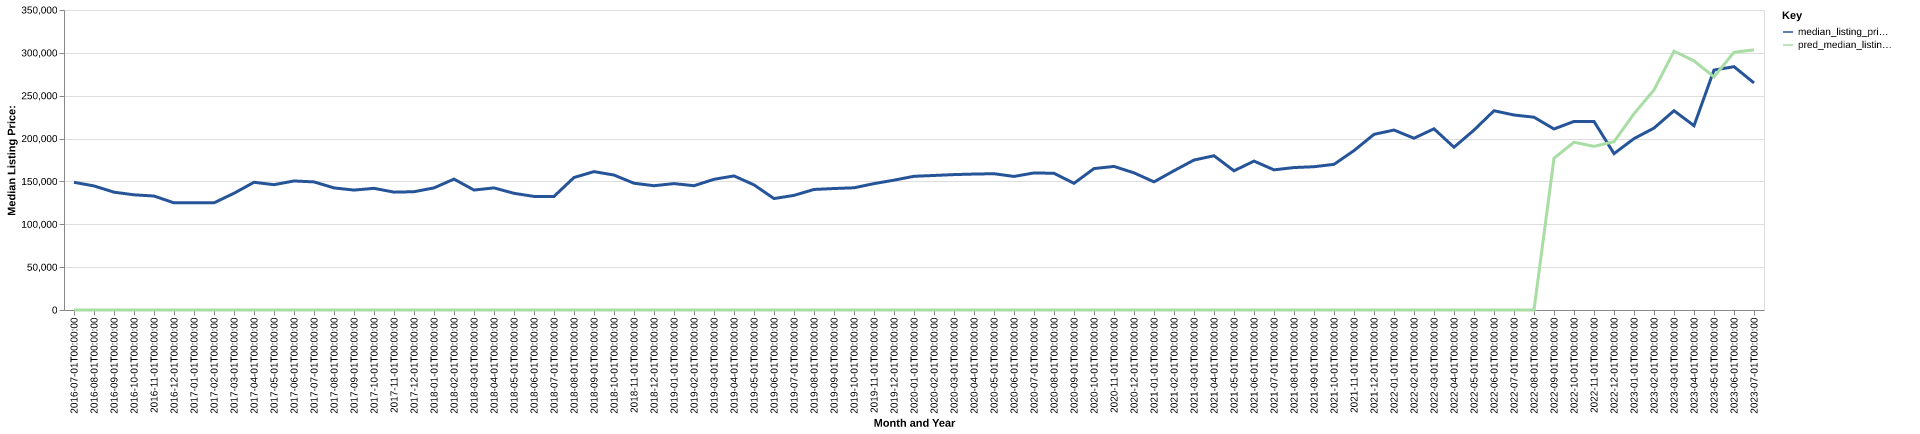

The data file committed next to this chart (first rows):
date, time_idx, median_listing_price, thirty_year_interest_rate_five, month, county_name, active_listing_count, median_days_on_market, pred_median_listing_price, month_year
2016-07-01, 0, 149000, 3.72, 7, itawamba, ms, 76.0, 57.0, 0, Jul-2016
2016-08-01, 1, 144750, 3.73, 8, itawamba, ms, 80.0, 52.0, 0, Aug-2016
2016-09-01, 2, 137450, 3.66, 9, itawamba, ms, 82.0, 65.0, 0, Sep-2016
2016-10-01, 3, 134375, 3.64, 10, itawamba, ms, 89.0, 73.0, 0, Oct-2016
2016-11-01, 4, 132975, 3.66, 11, itawamba, ms, 90.0, 88.0, 0, Nov-2016
2016-12-01, 5, 125000, 3.48, 12, itawamba, ms, 86.0, 97.0, 0, Dec-2016
2017-01-01, 6, 125000, 3.45, 1, itawamba, ms, 85.0, 119.0, 0, Jan-2017
2017-02-01, 7, 125000, 3.5, 2, itawamba, ms, 89.0, 129.0, 0, Feb-2017
2017-03-01, 8, 136200, 3.52, 3, itawamba, ms, 88.0, 105.0, 0, Mar-2017
2017-04-01, 9, 149000, 4.03, 4, itawamba, ms, 89.0, 83.0, 0, Apr-2017
2017-05-01, 10, 146200, 4.32, 5, itawamba, ms, 84.0, 95.0, 0, May-2017
2017-06-01, 11, 150550, 4.2, 6, itawamba, ms, 84.0, 109.0, 0, Jun-2017
2017-07-01, 12, 149450, 4.19, 7, itawamba, ms, 81.0, 106.0, 0, Jul-2017
2017-08-01, 13, 142450, 4.3, 8, itawamba, ms, 71.0, 92.0, 0, Aug-2017
2017-09-01, 14, 139900, 4.1, 9, itawamba, ms, 71.0, 75.0, 0, Sep-2017
2017-10-01, 15, 141950, 4.05, 10, itawamba, ms, 72.0, 84.0, 0, Oct-2017
2017-11-01, 16, 137500, 3.94, 11, itawamba, ms, 72.0, 87.0, 0, Nov-2017
2017-12-01, 17, 138000, 4.03, 12, itawamba, ms, 69.0, 101.0, 0, Dec-2017
2018-01-01, 18, 142450, 3.93, 1, itawamba, ms, 69.0, 113.0, 0, Jan-2018
2018-02-01, 19, 152725, 3.83, 2, itawamba, ms, 64.0, 106.0, 0, Feb-2018
2018-03-01, 20, 139950, 3.94, 3, itawamba, ms, 69.0, 79.0, 0, Mar-2018
2018-04-01, 21, 142450, 3.95, 4, itawamba, ms, 79.0, 75.0, 0, Apr-2018
2018-05-01, 22, 136125, 3.99, 5, itawamba, ms, 80.0, 82.0, 0, May-2018
2018-06-01, 23, 132500, 4.15, 6, itawamba, ms, 77.0, 89.0, 0, Jun-2018
2018-07-01, 24, 132500, 4.4, 7, itawamba, ms, 76.0, 106.0, 0, Jul-2018
2018-08-01, 25, 154575, 4.46, 8, itawamba, ms, 71.0, 106.0, 0, Aug-2018
2018-09-01, 26, 161450, 4.58, 9, itawamba, ms, 69.0, 98.0, 0, Sep-2018
2018-10-01, 27, 157450, 4.66, 10, itawamba, ms, 65.0, 96.0, 0, Oct-2018
2018-11-01, 28, 147875, 4.62, 11, itawamba, ms, 66.0, 109.0, 0, Nov-2018
2018-12-01, 29, 145000, 4.54, 12, itawamba, ms, 71.0, 110.0, 0, Dec-2018
2019-01-01, 30, 147475, 4.6, 1, itawamba, ms, 66.0, 94.0, 0, Jan-2019
2019-02-01, 31, 145000, 4.72, 2, itawamba, ms, 61.0, 94.0, 0, Feb-2019
2019-03-01, 32, 152479, 4.9, 3, itawamba, ms, 60.0, 91.0, 0, Mar-2019
2019-04-01, 33, 156429, 4.94, 4, itawamba, ms, 55.0, 98.0, 0, Apr-2019
2019-05-01, 34, 146000, 4.75, 5, itawamba, ms, 55.0, 93.0, 0, May-2019
2019-06-01, 35, 130000, 4.51, 6, itawamba, ms, 57.0, 60.0, 0, Jun-2019
2019-07-01, 36, 133750, 4.41, 7, itawamba, ms, 70.0, 66.0, 0, Jul-2019
2019-08-01, 37, 140630, 4.41, 8, itawamba, ms, 68.0, 74.0, 0, Aug-2019
2019-09-01, 38, 141724, 4.2, 9, itawamba, ms, 67.0, 73.0, 0, Sep-2019
2019-10-01, 39, 142575, 4.14, 10, itawamba, ms, 65.0, 77.0, 0, Oct-2019
2019-11-01, 40, 147450, 3.84, 11, itawamba, ms, 64.0, 86.0, 0, Nov-2019
2019-12-01, 41, 151475, 3.81, 12, itawamba, ms, 62.0, 94.0, 0, Dec-2019
2020-01-01, 42, 156000, 3.75, 1, itawamba, ms, 56.0, 85.0, 0, Jan-2020
2020-02-01, 43, 156950, 3.73, 2, itawamba, ms, 65.0, 80.0, 0, Feb-2020
2020-03-01, 44, 157975, 3.78, 3, itawamba, ms, 64.0, 82.0, 0, Mar-2020
2020-04-01, 45, 158600, 3.75, 4, itawamba, ms, 63.0, 85.0, 0, Apr-2020
2020-05-01, 46, 159000, 3.74, 5, itawamba, ms, 57.0, 116.0, 0, May-2020
2020-06-01, 47, 155825, 3.72, 6, itawamba, ms, 51.0, 133.0, 0, Jun-2020
2020-07-01, 48, 159925, 3.49, 7, itawamba, ms, 50.0, 119.0, 0, Jul-2020
2020-08-01, 49, 159500, 3.65, 8, itawamba, ms, 44.0, 72.0, 0, Aug-2020
2020-09-01, 50, 147821, 3.33, 9, itawamba, ms, 44.0, 67.0, 0, Sep-2020
2020-10-01, 51, 165000, 3.28, 10, itawamba, ms, 44.0, 71.0, 0, Oct-2020
2020-11-01, 52, 167500, 3.21, 11, itawamba, ms, 48.0, 83.0, 0, Nov-2020
2020-12-01, 53, 160000, 3.07, 12, itawamba, ms, 45.0, 89.0, 0, Dec-2020
2021-01-01, 54, 149500, 2.99, 1, itawamba, ms, 40.0, 109.0, 0, Jan-2021
2021-02-01, 55, 162500, 2.93, 2, itawamba, ms, 37.0, 128.0, 0, Feb-2021
2021-03-01, 56, 174950, 2.88, 3, itawamba, ms, 32.0, 77.0, 0, Mar-2021
2021-04-01, 57, 179950, 2.84, 4, itawamba, ms, 29.0, 59.0, 0, Apr-2021
2021-05-01, 58, 162400, 2.71, 5, itawamba, ms, 28.0, 67.0, 0, May-2021
2021-06-01, 59, 173725, 2.79, 6, itawamba, ms, 33.0, 46.0, 0, Jun-2021
... 25 more rows
